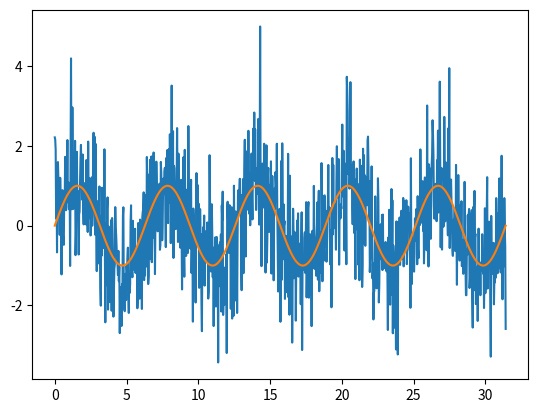
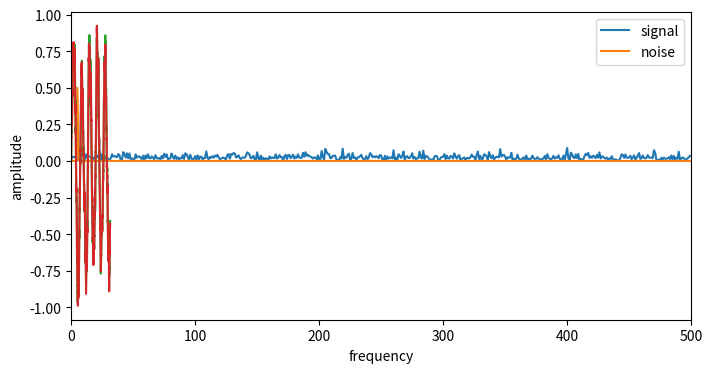

Python code for these plots, in order:
import numpy as np
import matplotlib.pyplot as plt
from scipy.integrate import solve_ivp
import math
np.random.seed(123456789)

tspan =  np.linspace(0, 10*np.pi, 1000) 
teval = 0
Vin = lambda t: np.sin(t)
mynoise = 1*np.random.randn(*Vin(tspan).shape)
Vinarray = Vin(tspan) + mynoise

def spectrum(x):
    return np.abs(np.fft.ifft(x))

plt.plot(tspan, Vinarray)
plt.plot(tspan, Vin(tspan))

mysignal_spectrum = spectrum(Vin(tspan))
mynoise_spectrum  = spectrum(mynoise)
N1 = 500
f = np.arange(N1)
plt.figure(figsize=(8,4))
plt.plot(mynoise_spectrum[:N1])
plt.plot(f,mysignal_spectrum[:N1])
plt.xlim(0,N1)
plt.legend(('signal','noise'))
plt.xlabel('frequency')
plt.ylabel('amplitude')
plt.show()


Voutarray = np.zeros_like(Vinarray)

#Used to find t with the scipy integraton
def find_nearest(array,value):
    idx = np.searchsorted(array, value, side="left")
    if idx > 0 and (idx == len(array) or math.fabs(value - array[idx-1]) < math.fabs(value - array[idx])):
        return idx-1
    else:
        return idx

#Forward Euler timestepped
def lowpass(tstep, Vin, tau):
    Vout = np.zeros_like(Vin)
    for t in range(Vin.size-1):
        Vout[t+1] = Vout[t]+(tstep/tau)*(Vin[t]-Vout[t])
    return Vout
    

tau = 1
tstep = tspan[1]-tspan[0]
plt.plot(tspan,lowpass(tstep, Vinarray, tau))
plt.show()


def f(t, y):  
    dydt = (1/tau)*(Vinarray[find_nearest(tspan, t)]-y)
    return dydt

sol = solve_ivp(lambda t, y: f(t, y),[tspan[0], tspan[-1]],[0], t_eval=tspan)
plt.plot(sol.t, sol.y[0,:])
#ax.plot(sol.t, x(sol.t), 'k-', label='Input')
#ax.plot(sol.t, sol.y[0], 'k--', label='Output')
#ax.legend(loc='best')



